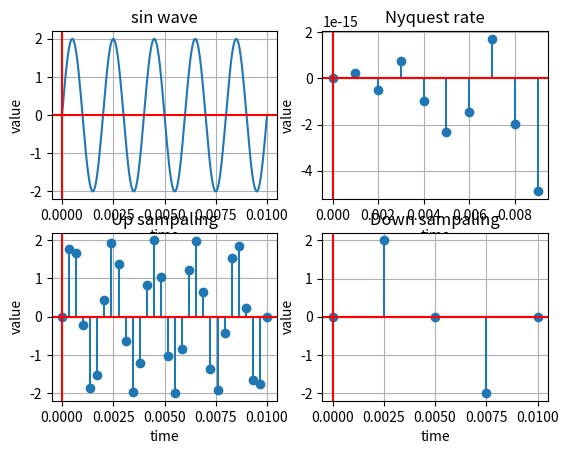

Source code (Python):
import numpy as np
import matplotlib.pyplot as plt

def signal_plot(x, y, index , str):
    plt.subplot(2,2,index)
    plt.plot(x,y)
    plt.title(str)
    plt.axhline(color = 'r')
    plt.axvline(color = 'r')
    plt.xlabel('time')
    plt.ylabel('value')
    plt.grid(True)
def signal_plot_stem(x, y, index , str):
    plt.subplot(2,2,index)
    # plt.plot(x,y)
    plt.stem(x,y)
    plt.title(str)
    plt.axhline(color = 'r')
    plt.axvline(color = 'r')
    plt.xlabel('time')
    plt.ylabel('value')
    plt.grid(True)

# original signal 
st = 0
stp = 0.01
sine_amplitutde = 2 
sine_phase = 0
sin_f = 500
sample_count = 200 ;
x = np.linspace(st , stp , sample_count) ;
y_sine = sine_amplitutde * np.sin(2 * np.pi * x * sin_f + (sine_phase *(np.pi/180)))
signal_plot(x , y_sine , 1 , 'sin wave')

# Nyquest sampaling
fs = 2*sin_f
x = np.arange(st , stp , 1/fs)
y_sine = sine_amplitutde* np.sin(2 * np.pi * x * sin_f + (sine_phase *(np.pi/180)))
signal_plot_stem(x , y_sine , 2 , 'Nyquest rate')

# Up sampalint
fs = 6*sin_f
x = np.linspace(st , stp , int(fs*(stp - st)))
y_sine = sine_amplitutde* np.sin(2 * np.pi * x * sin_f + (sine_phase *(np.pi/180)))
signal_plot_stem(x , y_sine , 3 , 'Up sampaling')

# Down sampling
fs = sin_f
x = np.linspace(st , stp , int(fs*(stp - st)))
y_sine = sine_amplitutde* np.sin(2 * np.pi * x * sin_f + (sine_phase *(np.pi/180)))
signal_plot_stem(x , y_sine , 4 , 'Down sampaling')

plt.show()